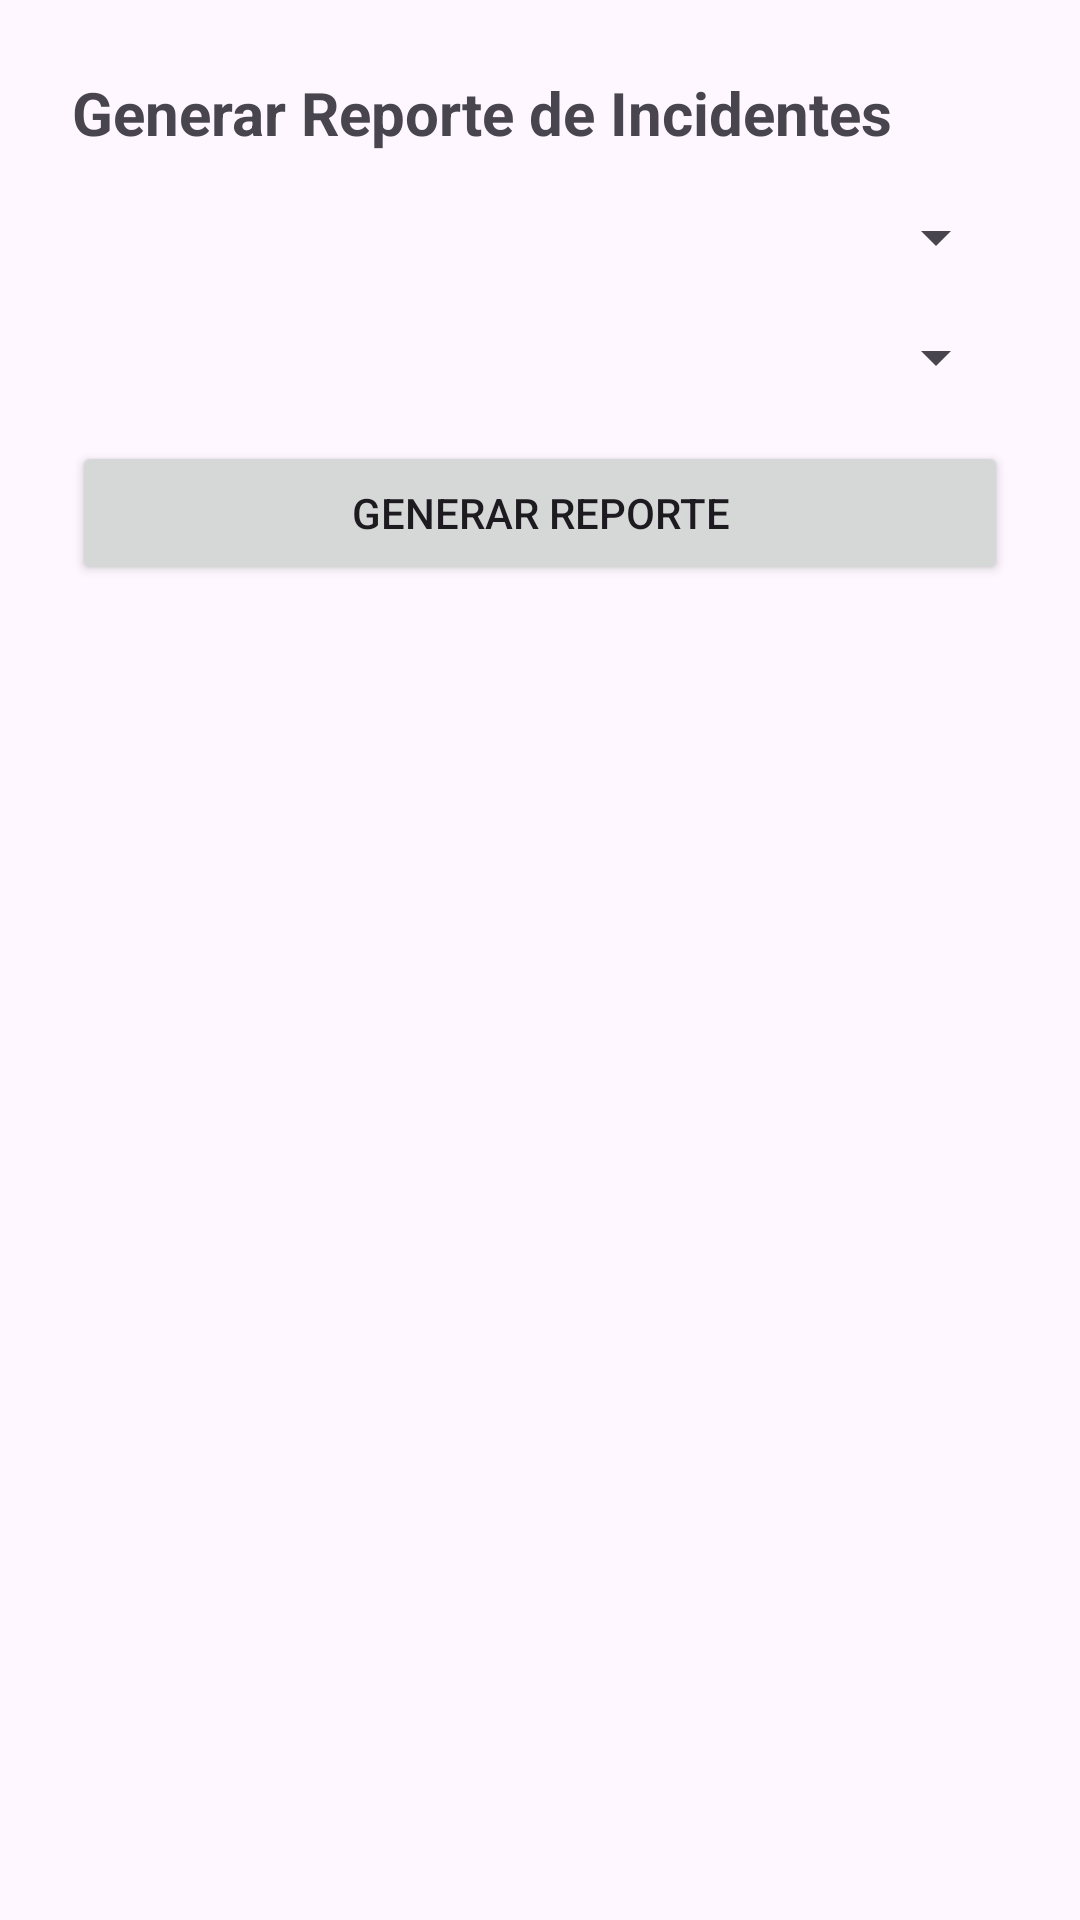

The Android layout XML behind this screen, and the referenced resources:
<!-- AndroidManifest.xml: application theme Theme.ApplicationsIncidents -->
<!-- res/layout/activity_report.xml -->
<?xml version="1.0" encoding="utf-8"?>
<LinearLayout xmlns:android="http://schemas.android.com/apk/res/android"
    android:layout_width="match_parent"
    android:layout_height="match_parent"
    android:orientation="vertical"
    android:id="@+id/activity_report"
    android:padding="24dp">

    <TextView
        android:layout_width="wrap_content"
        android:layout_height="wrap_content"
        android:text="Generar Reporte de Incidentes"
        android:textSize="20sp"
        android:textStyle="bold"
        android:layout_marginBottom="16dp" />

    <Spinner
        android:id="@+id/spinnerUser"
        android:layout_width="match_parent"
        android:layout_height="wrap_content"
        android:layout_marginBottom="16dp" />

    <Spinner
        android:id="@+id/spinnerStatus"
        android:layout_width="match_parent"
        android:layout_height="wrap_content"
        android:layout_marginBottom="16dp" />

    <Button
        android:id="@+id/btnGenerateReport"
        android:layout_width="match_parent"
        android:layout_height="wrap_content"
        android:text="Generar Reporte" />

    <ProgressBar
        android:id="@+id/progressBar"
        android:layout_width="wrap_content"
        android:layout_height="wrap_content"
        android:layout_gravity="center"
        android:visibility="gone"
        android:layout_marginTop="24dp" />
</LinearLayout>
<!-- resources referenced by this layout -->
<resources>
  <style name="Theme.ApplicationsIncidents" parent="Base.Theme.ApplicationsIncidents" />
  <style name="Base.Theme.ApplicationsIncidents" parent="Theme.Material3.DayNight.NoActionBar">
          
          
      </style>
</resources>
